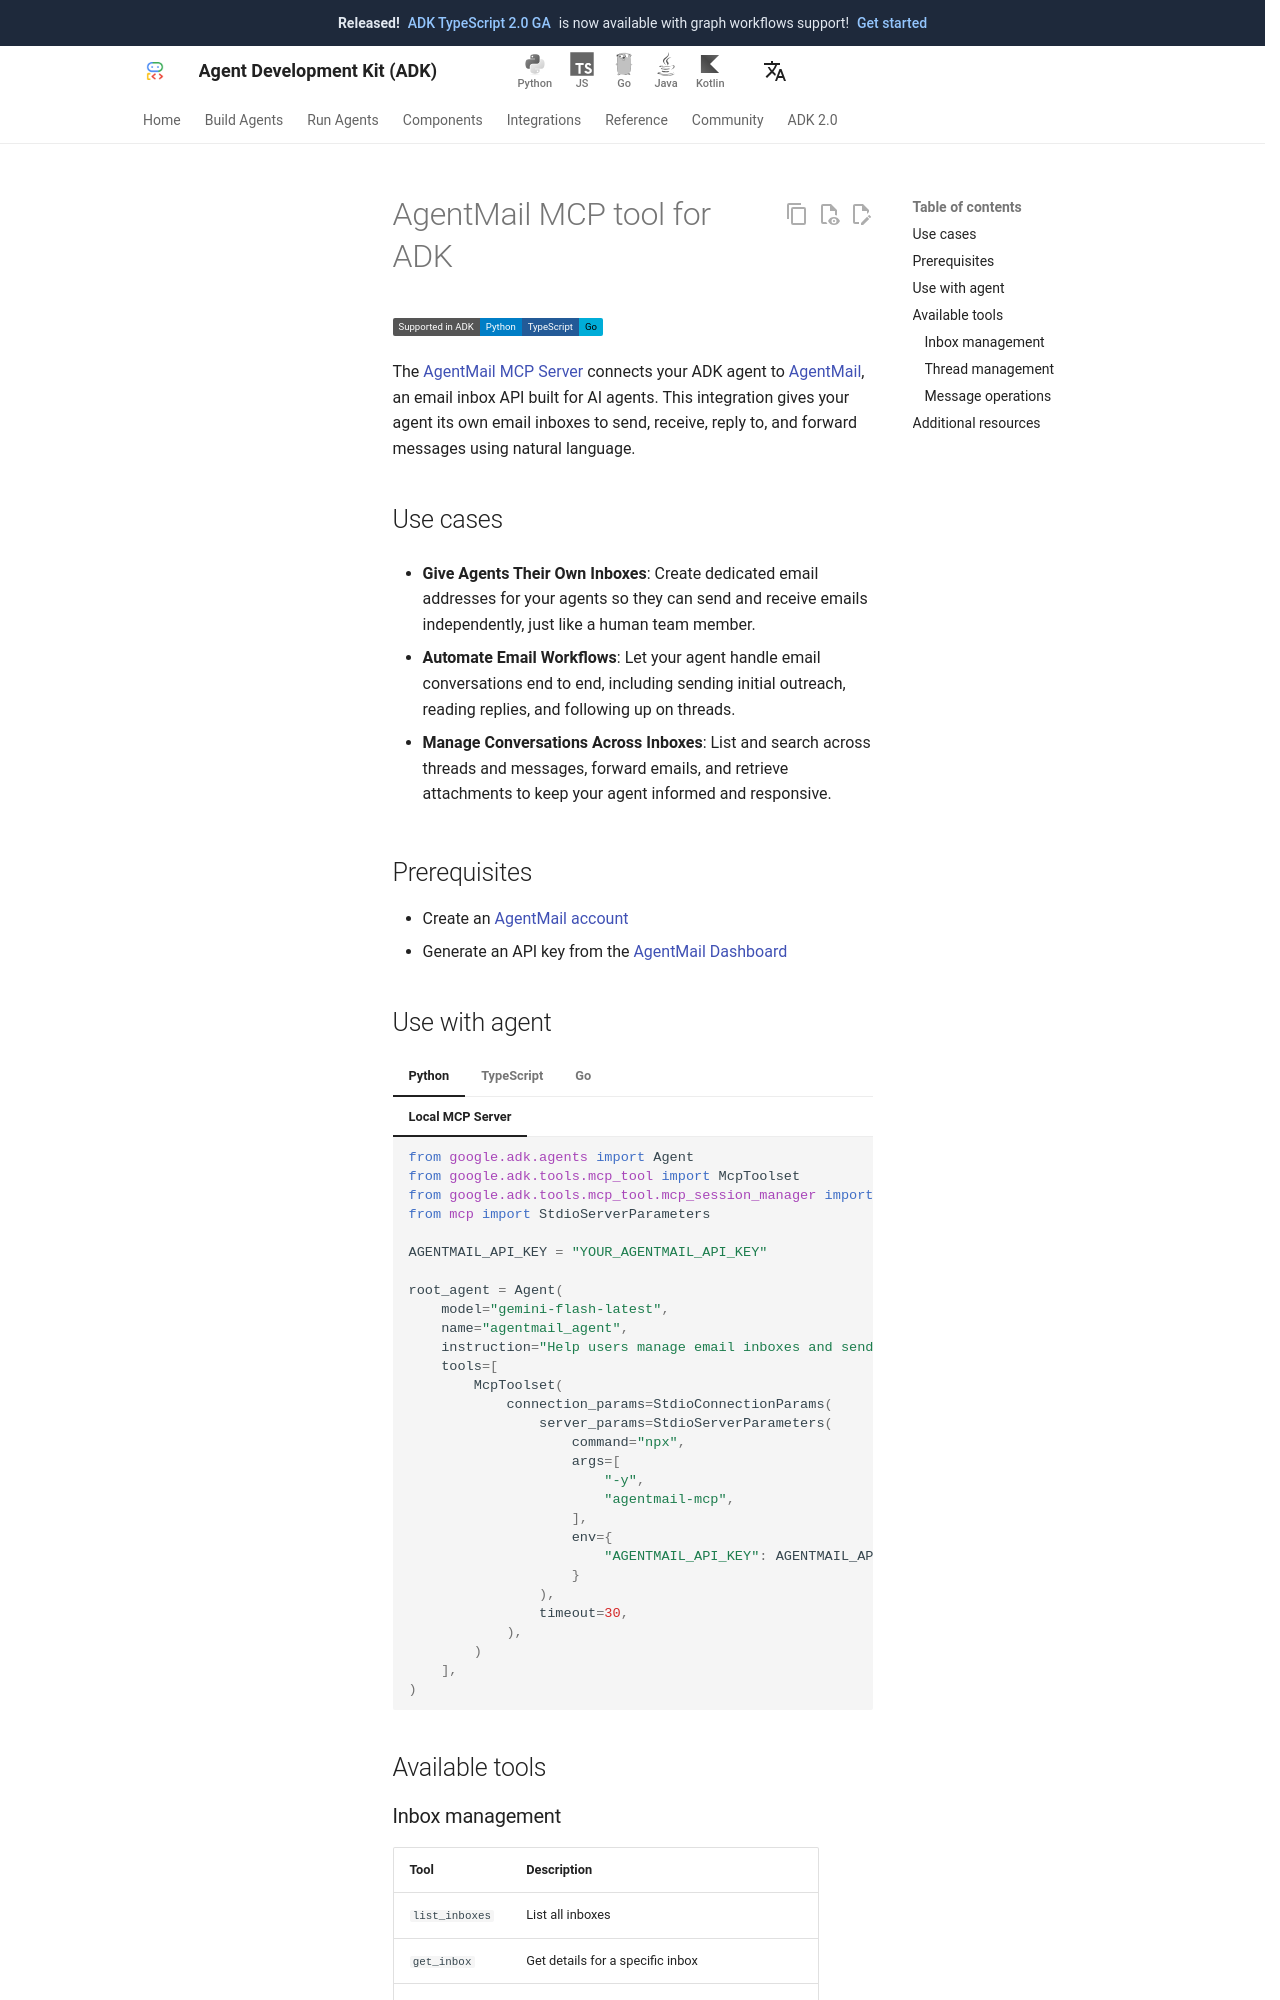

repository: adk-labs/adk-docs · page: integrations/agentmail/index.html · generator: mkdocs

---
catalog_title: AgentMail
catalog_description: Create email inboxes for AI agents to send, receive, and manage messages
catalog_icon: /integrations/assets/agentmail.png
catalog_tags: ["mcp"]
---

# AgentMail MCP tool for ADK

<div class="language-support-tag">
  <span class="lst-supported">Supported in ADK</span><span class="lst-python">Python</span><span class="lst-typescript">TypeScript</span><span class="lst-go">Go</span>
</div>

The [AgentMail MCP Server](https://github.com/agentmail-to/agentmail-mcp)
connects your ADK agent to [AgentMail](https://agentmail.to/), an email inbox
API built for AI agents. This integration gives your agent its own email
inboxes to send, receive, reply to, and forward messages using natural
language.

## Use cases

- **Give Agents Their Own Inboxes**: Create dedicated email addresses for your
  agents so they can send and receive emails independently, just like a human
  team member.

- **Automate Email Workflows**: Let your agent handle email conversations end
  to end, including sending initial outreach, reading replies, and following up
  on threads.

- **Manage Conversations Across Inboxes**: List and search across threads and
  messages, forward emails, and retrieve attachments to keep your agent informed
  and responsive.

## Prerequisites

- Create an [AgentMail account](https://agentmail.to/)
- Generate an API key from the
  [AgentMail Dashboard](https://agentmail.to/)
